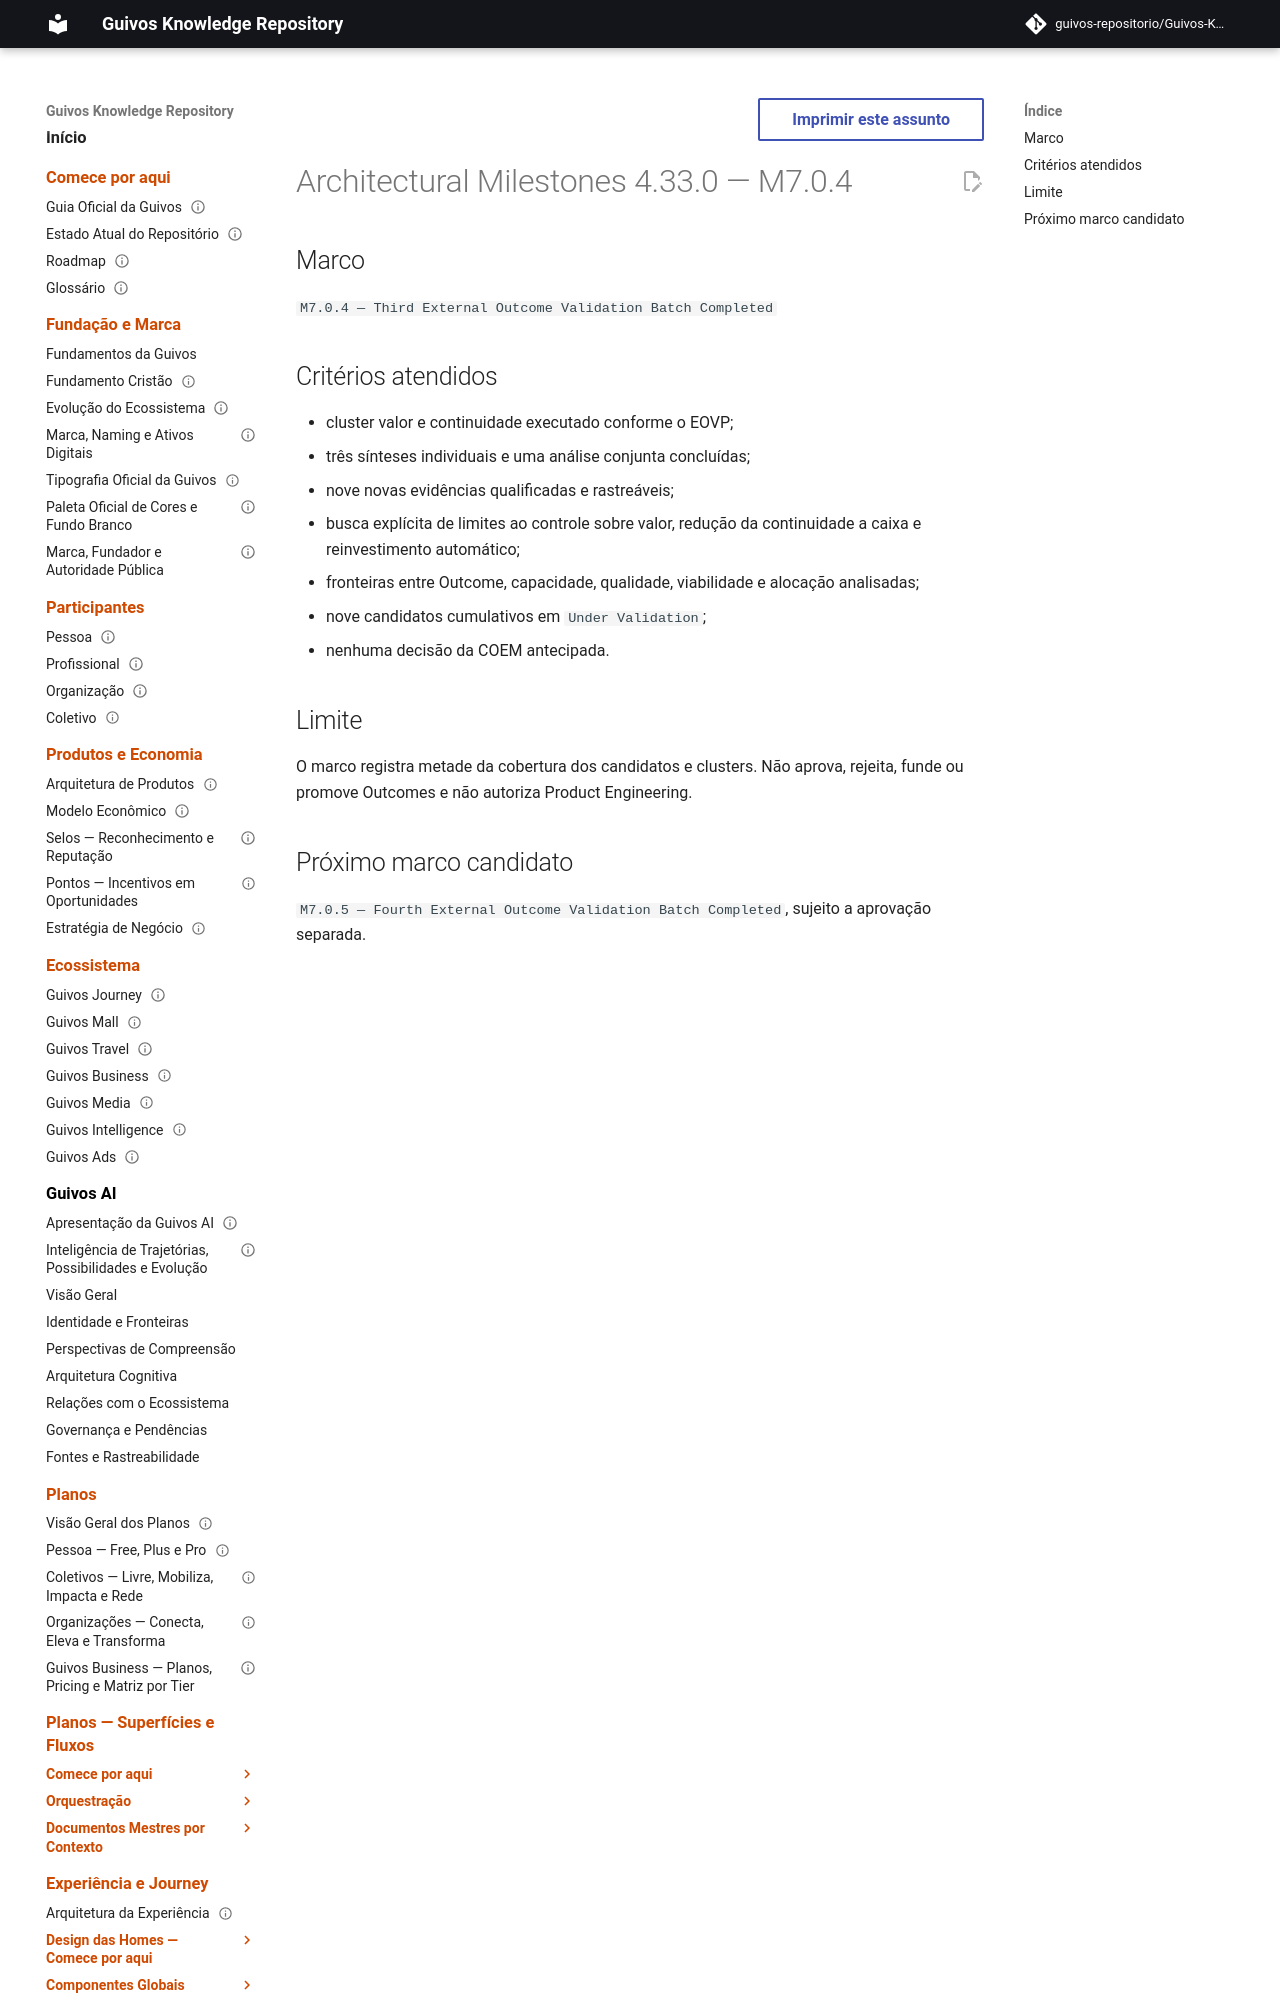

repository: guivos-repositorio/Guivos-Knowledge-Repository · page: project/architectural-milestones-4.33.0/index.html · generator: mkdocs

---
id: GKR-MILESTONES-4.33.0
title: Architectural Milestones 4.33.0 — M7.0.4
status: active
version: 4.33.0
owner: Guivos
last_updated: 2026-07-23
related:
  - BA-STR-002-EOVB-003
  - ROADMAP-11.35.0
---

# Architectural Milestones 4.33.0 — M7.0.4

## Marco

`M7.0.4 — Third External Outcome Validation Batch Completed`
